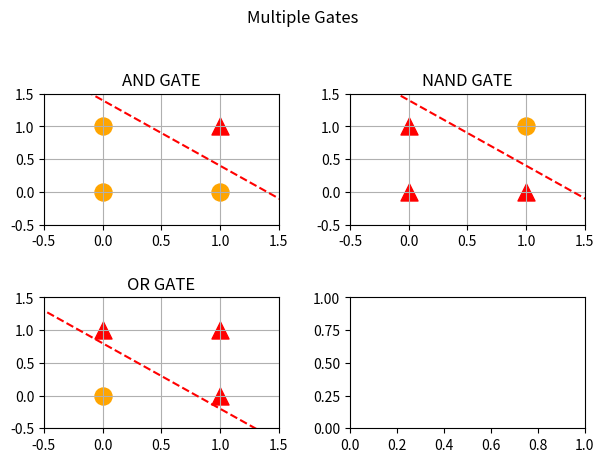

Here is the Python script that generated this plot:
import numpy as np
import matplotlib.pyplot as plt


def AND(x1, x2):
    x= np.array([x1,x2]) # input
    w = np.array([0.5,0.5]) # weight
    b = -0.7 # bias

    tmp = np.sum(x*w)+b
    if tmp <=0:
        return 0
    else:
        return 1

# Everything same as AND gate, except 'w' & 'b'
def NAND(x1,x2):
    x= np.array([x1,x2]) # input
    w = np.array([-0.5,-0.5]) # - AND gate weight
    b = 0.7 # - AND gate bias

    tmp = np.sum(x*w)+b
    if tmp <=0:
        return 0
    else:
        return 1

def OR(x1,x2):
    x= np.array([x1,x2]) # input
    w = np.array([0.5,0.5]) # - AND gate weight
    b = -0.4 # - AND gate bias

    tmp = np.sum(x*w)+b
    if tmp <=0:
        return 0
    else:
        return 1
    
def XOR(x1,x2):
    s1 = NAND(x1,x2) # value of NAND GATE
    s2 = OR(x1,x2) # value of OR GATE
    result = AND(s1,s2) # ADD values into AND gate for XOR result
    return result    
    
# OUTPUT AND GATE    
print('AND GATE: ')
print(AND(0,0))
print(AND(0,1))
print(AND(1,0))
print(AND(1,1))    

    
# OUTPUT NAND GATE
print('NAND GATE: ')    
print(NAND(0,0))
print(NAND(0,1))
print(NAND(1,0))
print(NAND(1,1))    

# OUTPUT OR GATE
print('OR GATE: ')
print(OR(0,0))
print(OR(0,1))
print(OR(1,0))
print(OR(1,1)) 

# OUTPUT OR GATE
print('XOR GATE: ')
print(XOR(0,0))
print(XOR(0,1))
print(XOR(1,0))
print(XOR(1,1)) 


# Divide the graph Using SubPlot
sub_plots = plt.subplots(2, 2)
fig = sub_plots[0]
graph = sub_plots[1]

# 01. And Gate
x1 = np.arange(-2,2,0.01)
x2 = np.arange(-2,2,0.01)
b = -0.7 # bias
w = 0.5 # weight
y = (-w * x1 - b)/w


# Draw at the top-left
graph[0][0].plot(x1,y,'r--')
graph[0][0].set_xlim(-0.5,1.5)
graph[0][0].set_ylim(-0.5,1.5)
graph[0][0].grid()
graph[0][0].set_title('AND GATE')
graph[0][0].scatter(0,0, color='orange',marker='o',s=150)
graph[0][0].scatter(0,1, color='orange',marker='o',s=150)
graph[0][0].scatter(1,0, color='orange',marker='o',s=150)
graph[0][0].scatter(1,1, color='red',marker='^',s=150)

# 02. NAND Gate
x1 = np.arange(-2,2,0.01)
x2 = np.arange(-2,2,0.01)
b = 0.7 # bias
w = -0.5 # weight
y = (-w * x1 - b)/w
# Draw at the top-left
graph[0][1].plot(x1,y,'r--')
graph[0][1].set_xlim(-0.5,1.5)
graph[0][1].set_ylim(-0.5,1.5)
graph[0][1].grid()
graph[0][1].set_title('NAND GATE')
graph[0][1].scatter(0,0, color='red',marker='^',s=150)
graph[0][1].scatter(0,1, color='red',marker='^',s=150)
graph[0][1].scatter(1,0, color='red',marker='^',s=150)
graph[0][1].scatter(1,1, color='orange',marker='o',s=150)

# 03. OR Gate
x1 = np.arange(-2,2,0.01)
x2 = np.arange(-2,2,0.01)
b = 0.4 # bias
w = -0.5 # weight
y = (-w * x1 - b)/w
# Draw at the top-left
graph[1][0].plot(x1,y,'r--')
graph[1][0].set_xlim(-0.5,1.5)
graph[1][0].set_ylim(-0.5,1.5)
graph[1][0].grid()
graph[1][0].set_title('OR GATE')
graph[1][0].scatter(0,0, color='orange',marker='o',s=150)
graph[1][0].scatter(0,1, color='red',marker='^',s=150)
graph[1][0].scatter(1,0, color='red',marker='^',s=150)
graph[1][0].scatter(1,1, color='red',marker='^',s=150)

fig.suptitle('Multiple Gates')
fig.tight_layout(pad=2)
plt.savefig('Multiple Gates.png')
plt.show()